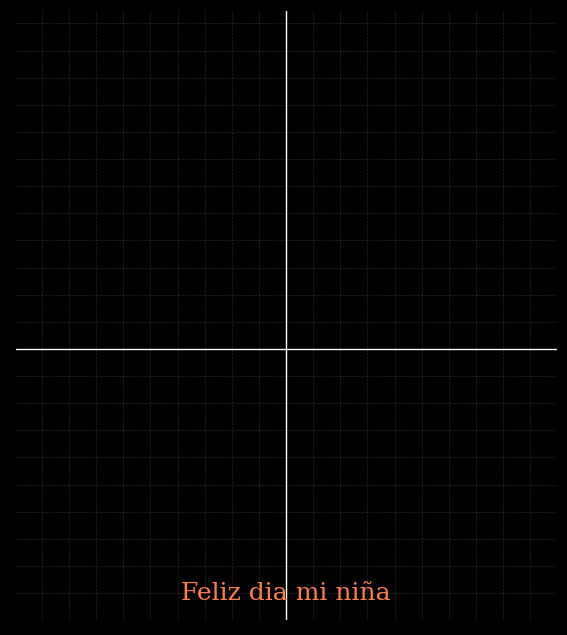

Write the Python code that produced this figure.
import numpy as np
import matplotlib.pyplot as plt
from matplotlib.animation import FuncAnimation


fig, ax = plt.subplots(figsize=(7, 8), facecolor='black')
ax.set_facecolor('black')

ax.set_xlim(-2, 2)
ax.set_ylim(-2, 2.5)
ax.set_aspect('equal')

ax.grid(True, which='both', color='gray', linestyle='--', linewidth=0.5, alpha=0.3)
ax.set_xticks(np.arange(-2, 2.1, 0.2))
ax.set_yticks(np.arange(-2, 2.6, 0.2))

ax.set_xticklabels([])
ax.set_yticklabels([])

ax.axhline(0, color='white', linewidth=1)
ax.axvline(0, color='white', linewidth=1)

x = np.linspace(-np.sqrt(3), np.sqrt(3), 2000) 
line, = ax.plot([], [], color='#FF3385', lw=2)

text_crush = ax.text(0, -1.8, "Feliz dia mi niña", fontsize=18, color='#FF7F50', ha='center', va='center', fontfamily='serif')

def init():
    line.set_data([], [])
    return line,

def update(frame):
    M = 45 + 35 * np.sin(frame / 10) 
    
    y = np.power(np.abs(x), 2/3) + 0.9 * np.sin(M * x) * np.sqrt(3 - x**2)
    
    line.set_data(x, y)
    return line,

ani = FuncAnimation(fig, update, frames=np.linspace(0, 2*np.pi*10, 200),
                    init_func=init, blit=True, interval=30)

plt.show()
